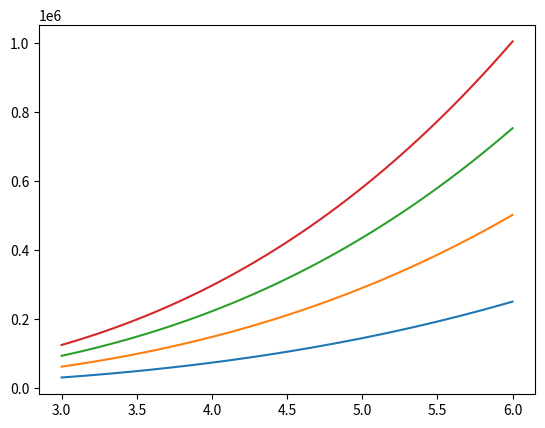

Generate this figure with matplotlib:

# coding: utf-8

# In[39]:

import numpy as np
import matplotlib.pyplot as plt


def semimonocoque():
        return 0


def monocoque():
        SFy = 1.25
        SFu = 1.5  # factor of safety, ultimate

        # material properties
        rho = 0.0975  # lb/in^3
        sigmay = 19000  # psi
        sigmau = 33000  # psi
    
        sigmastar = min(sigmay/SFy, sigmau/SFu)

        # airframe calculations
        length = 36  # length of monocoque section
        radius_mean = np.linspace(3,6)  # in
        thickness = np.linspace(0.125, .5, 4)

        for x in thickness:
            thick = x
            circumference = 2*np.pi*radius_mean
            mass = circumference * thick * length * rho  # mass of cylinder
            # moment of inertia of the cylinder
            inertia = mass * radius_mean**2
            y=length

            # calculating stresses
            #sigma = moment * y / I
            moment = sigmastar * inertia / y
            print(thick)
            plt.plot(radius_mean, moment)
            plt.show()
                
def main():
        print(monocoque())
        print(semimonocoque())


if __name__ == '__main__':
        main()


# In[ ]:



